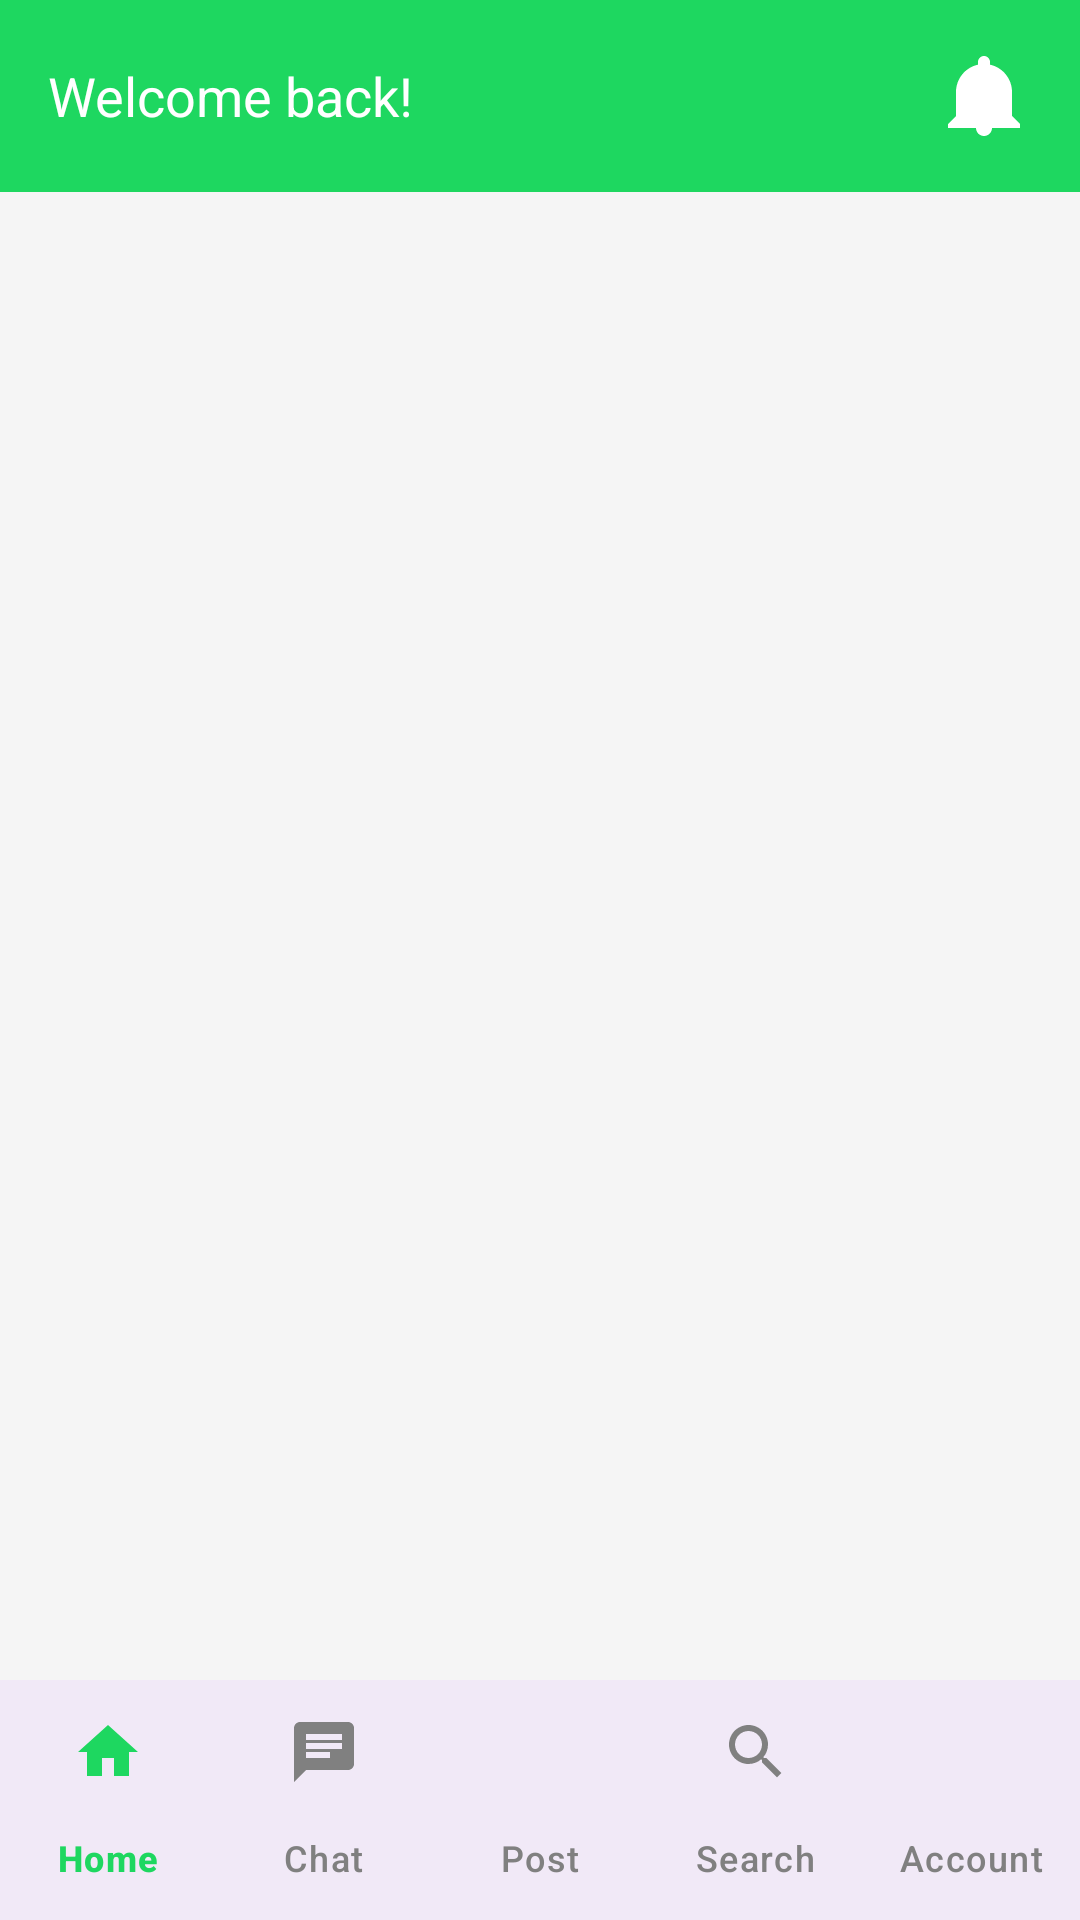

Here is an Android app screen rendered from its layout file. Give the layout XML and the strings, colors and styles it references.
<!-- AndroidManifest.xml: application theme Theme.FreshConnect -->
<!-- res/layout/activity_home.xml -->
<?xml version="1.0" encoding="utf-8"?>
<RelativeLayout xmlns:android="http://schemas.android.com/apk/res/android"
    xmlns:app="http://schemas.android.com/apk/res-auto"
    xmlns:tools="http://schemas.android.com/tools"
    android:layout_width="match_parent"
    android:layout_height="match_parent"
    android:background="#F5F5F5"
    tools:context=".HomeActivity">

    
    <RelativeLayout
        android:id="@+id/top_bar"
        android:layout_width="match_parent"
        android:layout_height="?attr/actionBarSize"
        android:background="#1ED760"
        android:padding="16dp">

        <TextView
            android:layout_width="wrap_content"
            android:layout_height="wrap_content"
            android:layout_centerVertical="true"
            android:text="Welcome back!"
            android:textColor="@android:color/white"
            android:textSize="18sp" />

        <ImageView
            android:layout_width="32dp"
            android:layout_height="32dp"
            android:layout_alignParentEnd="true"
            android:layout_centerVertical="true"
            android:src="@drawable/ic_notifications"
            app:tint="@android:color/white" />
    </RelativeLayout>

    
    <androidx.recyclerview.widget.RecyclerView
        android:id="@+id/recycler_view"
        android:layout_width="match_parent"
        android:layout_height="match_parent"
        android:layout_below="@id/top_bar"
        android:layout_above="@id/bottom_navigation_container"
        android:padding="8dp"
        app:layoutManager="androidx.recyclerview.widget.GridLayoutManager"
        app:spanCount="2" />

    
    <LinearLayout
        android:id="@+id/bottom_navigation_container"
        android:layout_width="match_parent"
        android:layout_height="wrap_content"
        android:layout_alignParentBottom="true"
        android:orientation="vertical">

        <com.google.android.material.bottomnavigation.BottomNavigationView
            android:id="@+id/bottom_navigation"
            android:layout_width="match_parent"
            android:layout_height="wrap_content"
            android:background="?android:attr/windowBackground"
            app:itemIconTint="@color/bottom_nav_icon_color"
            app:itemTextColor="@color/bottom_nav_icon_color"
            app:labelVisibilityMode="labeled"
            app:menu="@menu/bottom_navigation_menu" />
    </LinearLayout>

</RelativeLayout>
<!-- resources referenced by this layout -->
<resources>
  <!-- drawable ic_notifications (drawable) -->
  <vector xmlns:android="http://schemas.android.com/apk/res/android"
      android:width="24dp"
      android:height="24dp"
      android:viewportWidth="24.0"
      android:viewportHeight="24.0"
      android:tint="?attr/colorControlNormal">
    <path
        android:fillColor="@android:color/white"
        android:pathData="M12,22c1.1,0 2,-0.9 2,-2h-4c0,1.1 0.9,2 2,2zM19,17v-6c0,-3.35 -2.36,-6.15 -5.5,-6.83V3.5c0,-0.83 -0.67,-1.5 -1.5,-1.5s-1.5,0.67 -1.5,1.5v0.67C7.36,4.85 5,7.65 5,11v6l-2,2v1h18v-1l-2,-2z"/>
  </vector>
  <style name="Theme.FreshConnect" parent="Base.Theme.FreshConnect" />
  <style name="Base.Theme.FreshConnect" parent="Theme.Material3.DayNight.NoActionBar">
          
          
      </style>
</resources>
